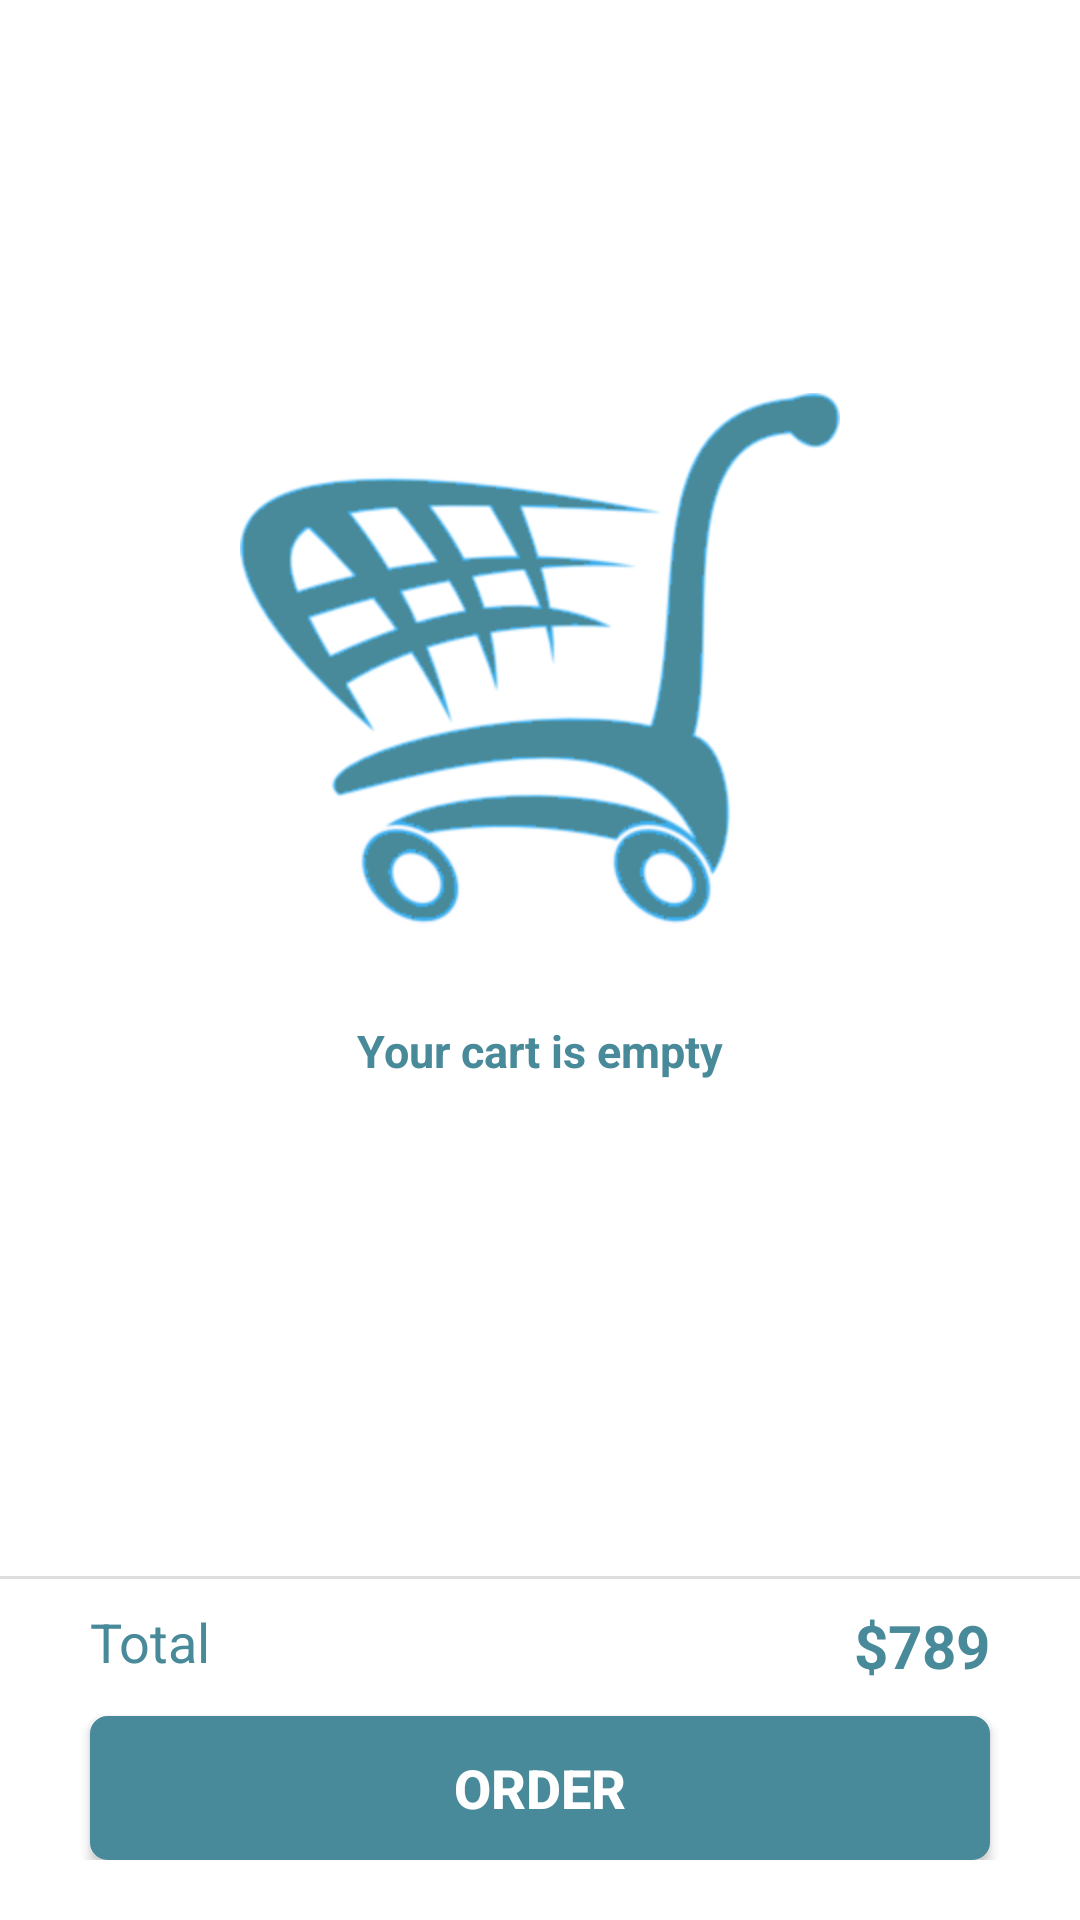

This screen was rendered from an Android layout file. Write that file and the resources it references.
<!-- AndroidManifest.xml: application theme AppTheme -->
<!-- res/layout/fragment_cart.xml -->
<?xml version="1.0" encoding="utf-8"?>
<androidx.constraintlayout.widget.ConstraintLayout xmlns:android="http://schemas.android.com/apk/res/android"
    android:layout_width="match_parent"
    android:layout_height="match_parent"
    xmlns:app="http://schemas.android.com/apk/res-auto"
    android:background="@android:color/white">

    <androidx.constraintlayout.widget.ConstraintLayout
        android:id="@+id/layout_empty_cart"
        android:layout_width="match_parent"
        android:layout_height="match_parent">

        <ImageView
            android:id="@+id/image_empty_cart"
            android:layout_width="200dp"
            android:layout_height="200dp"
            app:layout_constraintLeft_toLeftOf="parent"
            app:layout_constraintRight_toRightOf="parent"
            app:layout_constraintTop_toTopOf="parent"
            android:layout_marginTop="120dp"
            android:src="@drawable/img_empty_cart" />

        <TextView
            android:id="@+id/text_view_empty_cart"
            android:layout_width="wrap_content"
            android:layout_height="wrap_content"
            app:layout_constraintLeft_toLeftOf="parent"
            app:layout_constraintRight_toRightOf="parent"
            app:layout_constraintTop_toBottomOf="@+id/image_empty_cart"
            android:layout_marginTop="20dp"
            android:text="Your cart is empty"
            android:textSize="15sp"
            android:textStyle="bold"
            android:textColor="@color/colorPrimary"/>

        <Button
            android:id="@+id/button_go_shopping"
            android:layout_width="match_parent"
            android:layout_height="wrap_content"
            app:layout_constraintLeft_toLeftOf="parent"
            app:layout_constraintRight_toRightOf="parent"
            app:layout_constraintTop_toBottomOf="@+id/text_view_empty_cart"
            android:layout_marginLeft="30dp"
            android:layout_marginRight="30dp"
            android:layout_marginTop="170dp"
            android:background="@drawable/button_layout_color"
            android:text="Let's go shopping"
            android:textSize="@dimen/text_action_button"
            android:textStyle="bold"
            android:textColor="@color/windowBackground" />
    </androidx.constraintlayout.widget.ConstraintLayout>

    <androidx.constraintlayout.widget.ConstraintLayout
        android:id="@+id/layout_value_cart"
        android:layout_width="match_parent"
        android:layout_height="match_parent">

        <androidx.recyclerview.widget.RecyclerView
            android:id="@+id/recycler_view_cart"
            android:layout_width="match_parent"
            android:layout_height="wrap_content"
            app:layout_constraintLeft_toLeftOf="parent"
            app:layout_constraintTop_toTopOf="parent"
            app:layout_constraintRight_toRightOf="parent"/>

        <androidx.constraintlayout.widget.ConstraintLayout
            android:layout_width="match_parent"
            android:layout_height="wrap_content"
            app:layout_constraintBottom_toBottomOf="parent"
            app:layout_constraintLeft_toLeftOf="parent"
            app:layout_constraintRight_toRightOf="parent"
            android:orientation="horizontal"
            android:paddingTop="10dp"
            android:paddingBottom="20dp"
            android:background="@drawable/top_border_view">

            <androidx.constraintlayout.widget.ConstraintLayout
                android:id="@+id/layout_total_price"
                android:layout_width="match_parent"
                android:layout_height="wrap_content"
                app:layout_constraintLeft_toLeftOf="parent"
                app:layout_constraintBottom_toTopOf="@id/button_order"
                app:layout_constraintRight_toRightOf="parent"
                android:layout_marginLeft="30dp"
                android:layout_marginRight="30dp"
                android:layout_marginBottom="10dp">
                <TextView
                    android:layout_width="wrap_content"
                    android:layout_height="wrap_content"
                    app:layout_constraintLeft_toLeftOf="parent"
                    app:layout_constraintTop_toTopOf="parent"
                    android:textColor="@color/colorPrimary"
                    android:text="Total"
                    android:textSize="18sp"/>
                <TextView
                    android:id="@+id/text_view_total_price"
                    android:layout_width="wrap_content"
                    android:layout_height="wrap_content"
                    app:layout_constraintRight_toRightOf="parent"
                    app:layout_constraintTop_toTopOf="parent"
                    android:text="$789"
                    android:textSize="20sp"
                    android:textStyle="bold"
                    android:textColor="@color/colorPrimary"/>
            </androidx.constraintlayout.widget.ConstraintLayout>

            <Button
                android:id="@+id/button_order"
                android:layout_width="match_parent"
                android:layout_height="wrap_content"
                app:layout_constraintLeft_toLeftOf="parent"
                app:layout_constraintRight_toRightOf="parent"
                app:layout_constraintBottom_toBottomOf="parent"
                android:layout_marginLeft="30dp"
                android:layout_marginRight="30dp"
                android:background="@drawable/button_layout_color"
                android:text="Order"
                android:textSize="@dimen/text_action_button"
                android:textStyle="bold"
                android:textColor="@color/windowBackground" />

        </androidx.constraintlayout.widget.ConstraintLayout>
    </androidx.constraintlayout.widget.ConstraintLayout>

</androidx.constraintlayout.widget.ConstraintLayout>
<!-- resources referenced by this layout -->
<resources>
  <color name="colorPrimary">#488A99</color>
  <color name="windowBackground">#FFFFFF</color>
  <dimen name="text_action_button">18sp</dimen>
  <!-- drawable button_layout_color (drawable) -->
  <?xml version="1.0" encoding="utf-8"?>
  <shape xmlns:android="http://schemas.android.com/apk/res/android"
      android:shape="rectangle">
      <gradient android:startColor="@color/colorPrimary"
          android:endColor="@color/colorPrimary"
          android:angle="270" />
      <corners android:radius="5dp" />
      <stroke android:width="5px" android:color="@color/colorPrimary" />
  </shape>
  <!-- drawable img_empty_cart: png bitmap (drawable, 23879 bytes) -->
  <!-- drawable top_border_view (drawable) -->
  <?xml version="1.0" encoding="utf-8"?>
  <layer-list xmlns:android="http://schemas.android.com/apk/res/android">
  
      <item android:top="0.5dp" android:bottom="-2dp" android:left="-2dp" android:right="-2dp">
          <shape android:shape="rectangle">
              <stroke
                  android:width="1dp"
                  android:color="#FFDDDDDD" />
              <solid android:color="#FFFFFF"/>
          </shape>
      </item>
  
  </layer-list>
  <style name="AppTheme" parent="Theme.AppCompat.Light.NoActionBar">
          
          <item name="android:windowFullscreen">true</item>
          <item name="android:windowContentOverlay">@null</item>
          <item name="android:windowBackground">@color/windowBackground</item>
      </style>
</resources>
